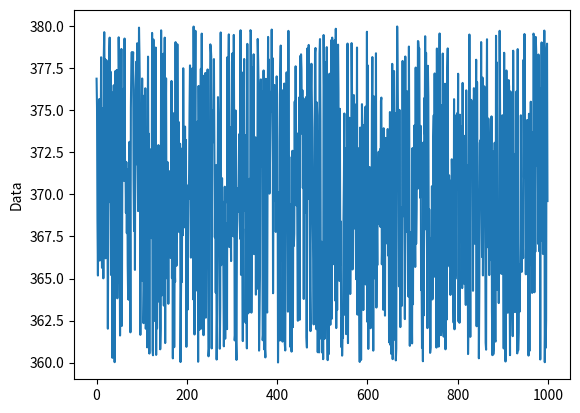

The matplotlib source for this figure:
import matplotlib.pyplot as plt
import random

'''
datos = []
for _ in range (1000):
    datos.append(random.randint(50,100))


datos = [random.randint(50,100)for _ in range(1000)]

plt.plot(datos)
plt.show()

'''

def smooth_curve_average(points, sample_size):
    smoothed_points = []

    return smoothed_points

def smooth_curve_exponential(points, factor=0.9):
    smoothed_points = []

    return smoothed_points

sample_size = 20
data_series = []
peaks = []

random.seed(0)

while len(data_series) < 1000:
    data_series.append(random.uniform(360, 380))

data_series_smooth_ex = smooth_curve_exponential(data_series, 0.95)
data_series_smooth_av = smooth_curve_average(data_series, 20)

plt.plot(data_series)
plt.plot(data_series_smooth_ex)
plt.plot(data_series_smooth_av)
plt.plot()
plt.ylabel("Data")

plt.show()